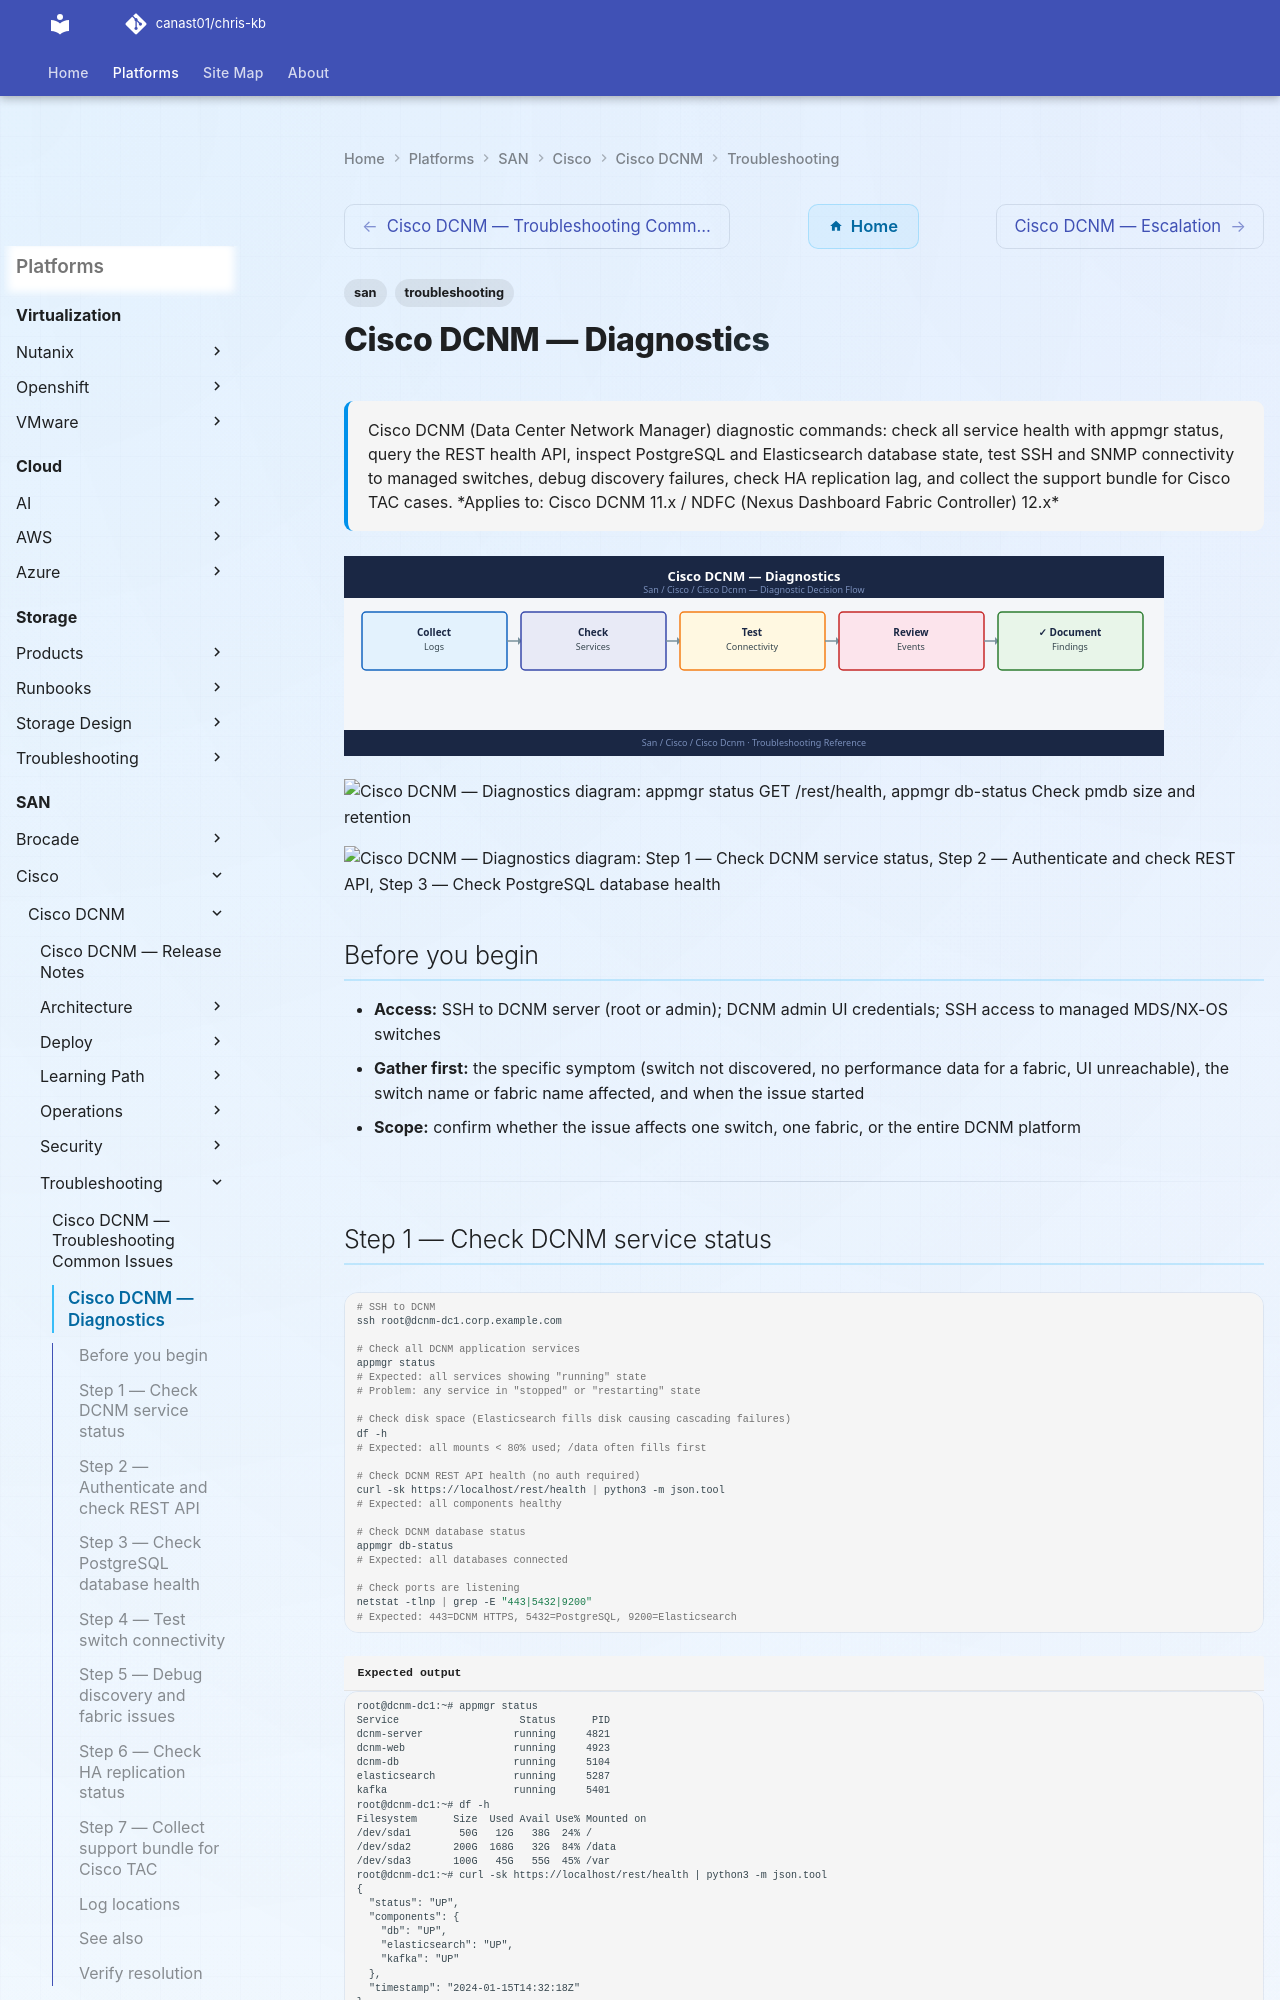

repository: canast01/chris-kb · page: san/cisco/cisco-dcnm/troubleshooting/diagnostics/index.html · generator: mkdocs

---
tags:
  - san
  - troubleshooting
search:
  boost: 1.5
description: "Cisco DCNM (Data Center Network Manager) diagnostic commands: check all service health with appmgr status, query the REST health API, inspect PostgreSQL..."
---
# Cisco DCNM — Diagnostics

<div class="kb-summary">
Cisco DCNM (Data Center Network Manager) diagnostic commands: check all service health with appmgr status, query the REST health API, inspect PostgreSQL and Elasticsearch database state, test SSH and SNMP connectivity to managed switches, debug discovery failures, check HA replication lag, and collect the support bundle for Cisco TAC cases.

*Applies to: Cisco DCNM 11.x / NDFC (Nexus Dashboard Fabric Controller) 12.x*
</div>
![Cisco DCNM — Diagnostics](../../../../assets/san-cisco-cisco-dcnm-troubleshooting-diagnostics.svg)

```d2
direction: right

B: "B" {shape: rectangle}
C: "appmgr status\nGET /rest/health" {shape: rectangle}
D: "grep switch-IP /var/log/dcnm/discovery.log\nTest SSH and SNMP to switch" {shape: rectangle}
E: "appmgr db-status\nCheck pmdb size and retention" {shape: rectangle}
F: "Measure REST API response time\nCheck PostgreSQL slow queries" {shape: rectangle}
G: "dcnm-ha-status.sh\nCheck replication lag on standby" {shape: rectangle}
H: "curl localhost:9200/_cluster/health\nCheck Elasticsearch shard state" {shape: rectangle}
I: "I" {shape: rectangle}
J: "journalctl -u dcnm -n 100\nCheck disk space: df -h" {shape: rectangle}
K: "pg_isready -U postgres\njournalctl -u postgresql -n 50" {shape: rectangle}
L: "curl localhost:9200/_cluster/health\nCheck if disk is full" {shape: rectangle}
M: "ssh -v dcnm_mgmt@switch-ip show version\nsnmpget -v3 switch-ip sysDescr.0" {shape: rectangle}
N: "psql -U postgres pmdb\nSELECT count FROM pmdata; check retention" {shape: rectangle}
O: "time curl REST /rest/inventory/switches\nSELECT pid,duration,query FROM pg_stat_activity\nWHERE state != idle" {shape: rectangle}
P: "psql -U postgres\nSELECT now(" {shape: rectangle}
Q: "curl localhost:9200/_cluster/health?pretty\nCheck status=red or yellow unassigned shards" {shape: rectangle}
R: "Collect DCNM support bundle\ncollect-support-bundle.sh" {shape: rectangle}
S: "Open Cisco TAC case\nAttach bundle and switch show tech-support" {shape: rectangle}
A: "DCNM Issue" {shape: rectangle}

B -> C
B -> D
B -> E
B -> F
B -> G
B -> H
I -> J
I -> K
I -> L
D -> M
E -> N
F -> O
G -> P
H -> Q
J -> R
K -> R
L -> R
M -> R
N -> R
O -> R
P -> R
Q -> R
R -> S
```

```d2
direction: down

symptom: Identify Symptom {shape: diamond}
step_1_check_dcnm_service_status: "Step 1 — Check DCNM service status" {shape: rectangle}
step_2_authenticate_and_check_rest_a: "Step 2 — Authenticate and check REST API" {shape: rectangle}
step_3_check_postgresql_database_hea: "Step 3 — Check PostgreSQL database health" {shape: rectangle}
step_4_test_switch_connectivity: "Step 4 — Test switch connectivity" {shape: rectangle}
step_5_debug_discovery_and_fabric_is: "Step 5 — Debug discovery and fabric issues" {shape: rectangle}
step_6_check_ha_replication_status: "Step 6 — Check HA replication status" {shape: rectangle}
resolution: Resolve or Escalate {shape: oval}

symptom -> step_1_check_dcnm_service_status: investigate
symptom -> step_2_authenticate_and_check_rest_a: investigate
symptom -> step_3_check_postgresql_database_hea: investigate
symptom -> step_4_test_switch_connectivity: investigate
symptom -> step_5_debug_discovery_and_fabric_is: investigate
symptom -> step_6_check_ha_replication_status: investigate
step_1_check_dcnm_service_status -> resolution
step_2_authenticate_and_check_rest_a -> resolution
step_3_check_postgresql_database_hea -> resolution
step_4_test_switch_connectivity -> resolution
step_5_debug_discovery_and_fabric_is -> resolution
step_6_check_ha_replication_status -> resolution
```
